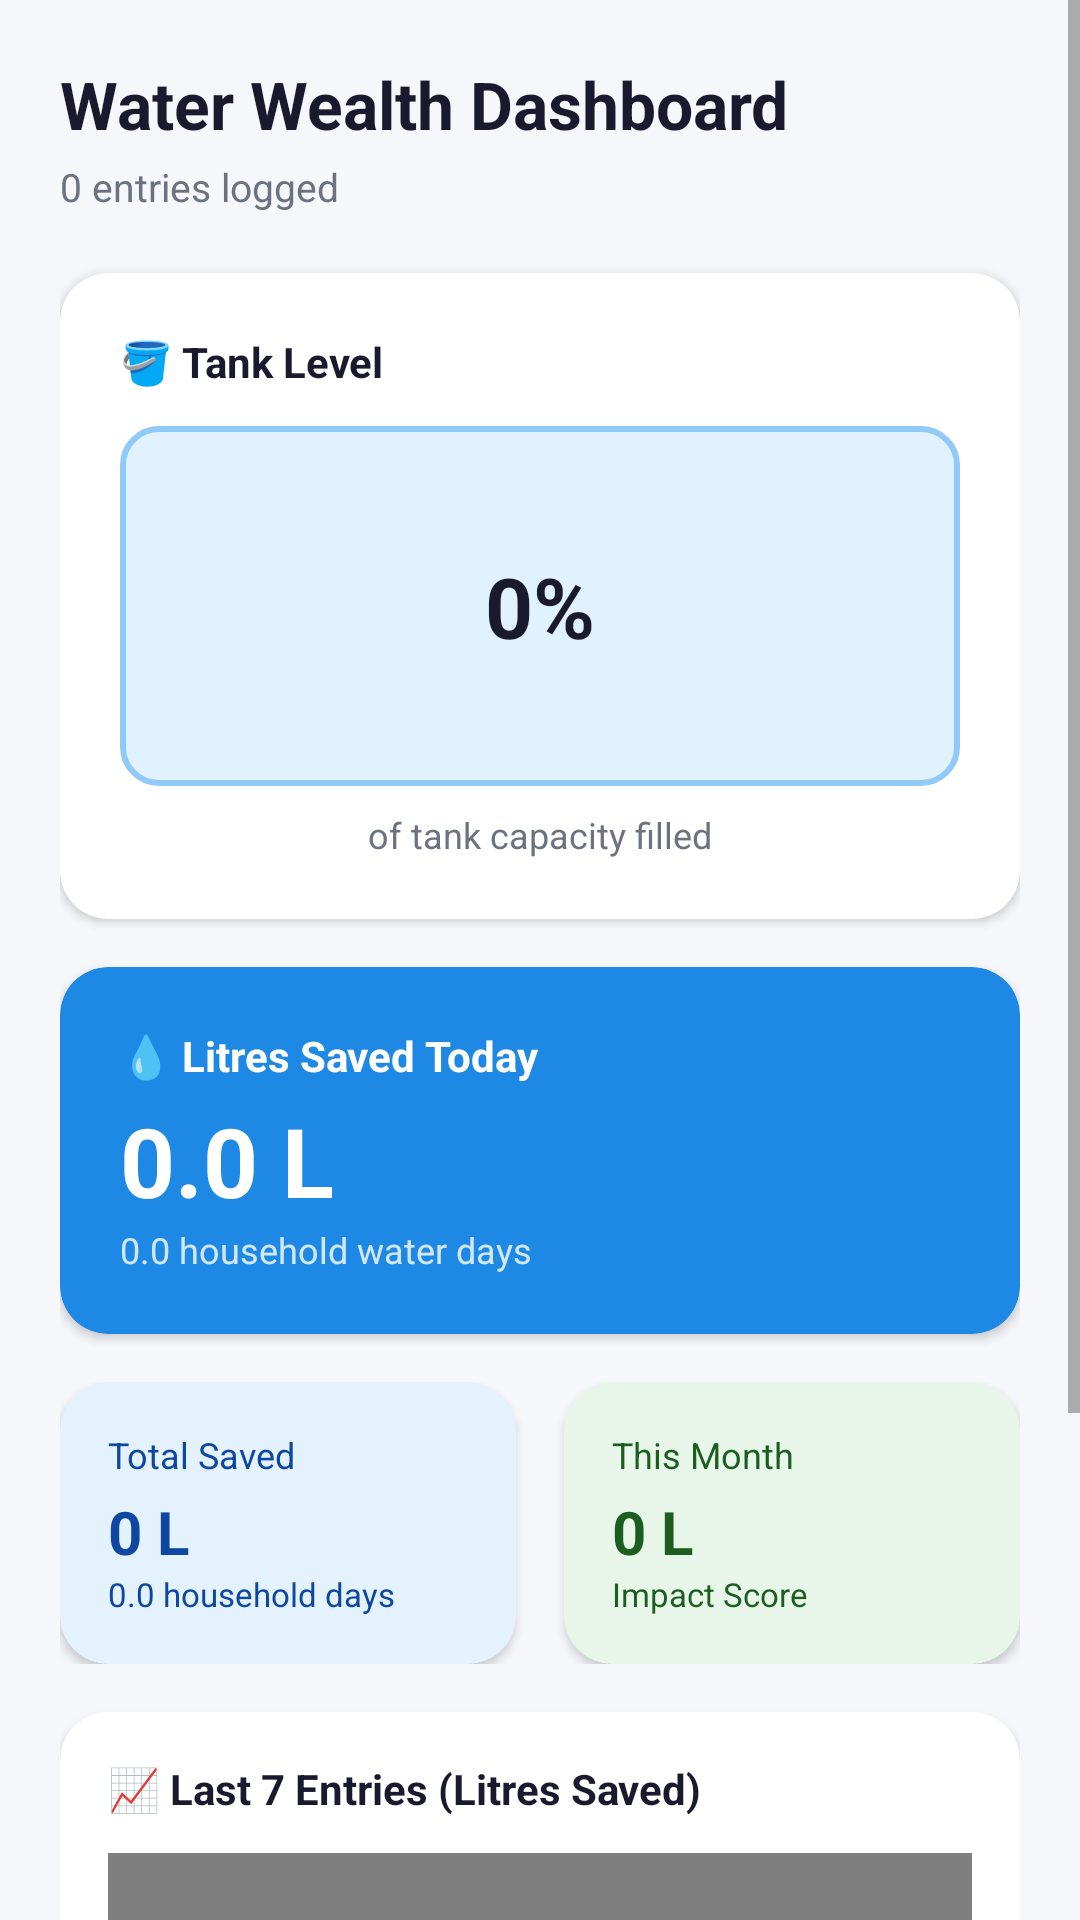

This screen was rendered from an Android layout file. Write that file and the resources it references.
<!-- AndroidManifest.xml: application theme Theme.JalSanchay -->
<!-- res/layout/fragment_dashboard.xml -->
<?xml version="1.0" encoding="utf-8"?>
<ScrollView xmlns:android="http://schemas.android.com/apk/res/android"
    xmlns:app="http://schemas.android.com/apk/res-auto"
    android:layout_width="match_parent"
    android:layout_height="match_parent"
    android:background="@color/background">

    <LinearLayout
        android:layout_width="match_parent"
        android:layout_height="wrap_content"
        android:orientation="vertical"
        android:padding="20dp">

        
        <TextView
            android:layout_width="match_parent"
            android:layout_height="wrap_content"
            android:text="Water Wealth Dashboard"
            android:textSize="22sp"
            android:textStyle="bold"
            android:textColor="@color/text_primary"
            android:layout_marginBottom="4dp"/>

        <TextView
            android:id="@+id/tv_entry_count"
            android:layout_width="match_parent"
            android:layout_height="wrap_content"
            android:text="0 entries logged"
            android:textSize="13sp"
            android:textColor="@color/text_secondary"
            android:layout_marginBottom="20dp"/>

        
        <com.google.android.material.card.MaterialCardView
            android:layout_width="match_parent"
            android:layout_height="wrap_content"
            app:cardCornerRadius="16dp"
            app:cardElevation="2dp"
            app:cardBackgroundColor="@color/surface"
            android:layout_marginBottom="16dp">

            <LinearLayout
                android:layout_width="match_parent"
                android:layout_height="wrap_content"
                android:orientation="vertical"
                android:padding="20dp">

                <TextView
                    android:layout_width="match_parent"
                    android:layout_height="wrap_content"
                    android:text="🪣 Tank Level"
                    android:textSize="14sp"
                    android:textStyle="bold"
                    android:textColor="@color/text_primary"
                    android:layout_marginBottom="12dp"/>

                
                <FrameLayout
                    android:layout_width="match_parent"
                    android:layout_height="120dp"
                    android:layout_marginBottom="8dp">

                    <ProgressBar
                        android:id="@+id/progress_tank"
                        style="?android:attr/progressBarStyleHorizontal"
                        android:layout_width="match_parent"
                        android:layout_height="match_parent"
                        android:max="100"
                        android:progress="0"
                        android:progressDrawable="@drawable/tank_progress_drawable"
                        android:scaleY="-1"/>

                    <TextView
                        android:id="@+id/tv_tank_percent"
                        android:layout_width="wrap_content"
                        android:layout_height="wrap_content"
                        android:layout_gravity="center"
                        android:text="0%"
                        android:textSize="28sp"
                        android:textStyle="bold"
                        android:textColor="@color/text_primary"/>
                </FrameLayout>

                <TextView
                    android:layout_width="match_parent"
                    android:layout_height="wrap_content"
                    android:text="of tank capacity filled"
                    android:textSize="12sp"
                    android:textColor="@color/text_secondary"
                    android:gravity="center"/>
            </LinearLayout>
        </com.google.android.material.card.MaterialCardView>

        
        <com.google.android.material.card.MaterialCardView
            android:layout_width="match_parent"
            android:layout_height="wrap_content"
            app:cardCornerRadius="16dp"
            app:cardElevation="2dp"
            app:cardBackgroundColor="@color/water_blue"
            android:layout_marginBottom="16dp">

            <LinearLayout
                android:layout_width="match_parent"
                android:layout_height="wrap_content"
                android:orientation="vertical"
                android:padding="20dp">

                <TextView
                    android:layout_width="match_parent"
                    android:layout_height="wrap_content"
                    android:text="💧 Litres Saved Today"
                    android:textSize="14sp"
                    android:textStyle="bold"
                    android:textColor="#FFFFFF"
                    android:layout_marginBottom="4dp"/>

                <TextView
                    android:id="@+id/tv_today_litres"
                    android:layout_width="match_parent"
                    android:layout_height="wrap_content"
                    android:text="0.0 L"
                    android:textSize="32sp"
                    android:textStyle="bold"
                    android:textColor="#FFFFFF"/>

                <TextView
                    android:id="@+id/tv_today_household_days"
                    android:layout_width="match_parent"
                    android:layout_height="wrap_content"
                    android:text="0.0 household water days"
                    android:textSize="12sp"
                    android:textColor="#CCFFFFFF"/>
            </LinearLayout>
        </com.google.android.material.card.MaterialCardView>

        
        <LinearLayout
            android:layout_width="match_parent"
            android:layout_height="wrap_content"
            android:orientation="horizontal"
            android:layout_marginBottom="16dp">

            
            <com.google.android.material.card.MaterialCardView
                android:layout_width="0dp"
                android:layout_height="wrap_content"
                android:layout_weight="1"
                app:cardCornerRadius="16dp"
                app:cardElevation="2dp"
                app:cardBackgroundColor="@color/water_light"
                android:layout_marginEnd="8dp">

                <LinearLayout
                    android:layout_width="match_parent"
                    android:layout_height="wrap_content"
                    android:orientation="vertical"
                    android:padding="16dp">

                    <TextView
                        android:layout_width="match_parent"
                        android:layout_height="wrap_content"
                        android:text="Total Saved"
                        android:textSize="12sp"
                        android:textColor="@color/water_dark"
                        android:layout_marginBottom="4dp"/>

                    <TextView
                        android:id="@+id/tv_total_litres"
                        android:layout_width="match_parent"
                        android:layout_height="wrap_content"
                        android:text="0 L"
                        android:textSize="20sp"
                        android:textStyle="bold"
                        android:textColor="@color/water_dark"/>

                    <TextView
                        android:id="@+id/tv_household_days"
                        android:layout_width="match_parent"
                        android:layout_height="wrap_content"
                        android:text="0.0 household days"
                        android:textSize="11sp"
                        android:textColor="@color/water_dark"/>
                </LinearLayout>
            </com.google.android.material.card.MaterialCardView>

            
            <com.google.android.material.card.MaterialCardView
                android:layout_width="0dp"
                android:layout_height="wrap_content"
                android:layout_weight="1"
                app:cardCornerRadius="16dp"
                app:cardElevation="2dp"
                app:cardBackgroundColor="@color/green_light"
                android:layout_marginStart="8dp">

                <LinearLayout
                    android:layout_width="match_parent"
                    android:layout_height="wrap_content"
                    android:orientation="vertical"
                    android:padding="16dp">

                    <TextView
                        android:id="@+id/tv_month_label"
                        android:layout_width="match_parent"
                        android:layout_height="wrap_content"
                        android:text="This Month"
                        android:textSize="12sp"
                        android:textColor="@color/green_dark"
                        android:layout_marginBottom="4dp"/>

                    <TextView
                        android:id="@+id/tv_monthly_litres"
                        android:layout_width="match_parent"
                        android:layout_height="wrap_content"
                        android:text="0 L"
                        android:textSize="20sp"
                        android:textStyle="bold"
                        android:textColor="@color/green_dark"/>

                    <TextView
                        android:id="@+id/tv_impact_score"
                        android:layout_width="match_parent"
                        android:layout_height="wrap_content"
                        android:text="Impact Score"
                        android:textSize="11sp"
                        android:textColor="@color/green_dark"/>
                </LinearLayout>
            </com.google.android.material.card.MaterialCardView>

        </LinearLayout>

        
        <com.google.android.material.card.MaterialCardView
            android:layout_width="match_parent"
            android:layout_height="wrap_content"
            app:cardCornerRadius="16dp"
            app:cardElevation="2dp"
            app:cardBackgroundColor="@color/surface"
            android:layout_marginBottom="16dp">

            <LinearLayout
                android:layout_width="match_parent"
                android:layout_height="wrap_content"
                android:orientation="vertical"
                android:padding="16dp">

                <TextView
                    android:layout_width="match_parent"
                    android:layout_height="wrap_content"
                    android:text="📈 Last 7 Entries (Litres Saved)"
                    android:textSize="14sp"
                    android:textStyle="bold"
                    android:textColor="@color/text_primary"
                    android:layout_marginBottom="12dp"/>

                <com.github.mikephil.charting.charts.BarChart
                    android:id="@+id/bar_chart"
                    android:layout_width="match_parent"
                    android:layout_height="200dp"/>

                <TextView
                    android:id="@+id/tv_no_data"
                    android:layout_width="match_parent"
                    android:layout_height="80dp"
                    android:text="No data yet — log your first rainfall entry!"
                    android:textSize="13sp"
                    android:textColor="@color/text_secondary"
                    android:gravity="center"
                    android:visibility="gone"/>
            </LinearLayout>
        </com.google.android.material.card.MaterialCardView>

    </LinearLayout>
</ScrollView>
<!-- resources referenced by this layout -->
<resources>
  <color name="background">#F5F7FA</color>
  <color name="green_dark">#1B5E20</color>
  <color name="green_light">#E8F5E9</color>
  <color name="surface">#FFFFFF</color>
  <color name="text_primary">#1A1A2E</color>
  <color name="text_secondary">#6B7280</color>
  <color name="water_blue">#1E88E5</color>
  <color name="water_dark">#0D47A1</color>
  <color name="water_light">#E3F2FD</color>
  <!-- drawable tank_progress_drawable (drawable) -->
  <?xml version="1.0" encoding="utf-8"?>
  <layer-list xmlns:android="http://schemas.android.com/apk/res/android">
  
      
      <item android:id="@android:id/background">
          <shape android:shape="rectangle">
              <solid android:color="@color/tank_empty" />
              <corners android:radius="12dp" />
              <stroke android:width="2dp" android:color="@color/tank_border" />
          </shape>
      </item>
  
      
      <item android:id="@android:id/progress">
          <clip android:clipOrientation="horizontal" android:gravity="left">
              <shape android:shape="rectangle">
                  <solid android:color="@color/water_blue" />
                  <corners android:radius="10dp" />
              </shape>
          </clip>
      </item>
  
  </layer-list>
  <style name="Theme.JalSanchay" parent="Theme.MaterialComponents.DayNight.DarkActionBar">
          <item name="colorPrimary">@color/colorPrimary</item>
          <item name="colorPrimaryVariant">@color/colorPrimaryVariant</item>
          <item name="colorOnPrimary">@color/colorOnPrimary</item>
          <item name="colorSecondary">@color/colorSecondary</item>
          <item name="colorOnSecondary">@color/colorOnSecondary</item>
          <item name="colorSurface">@color/colorSurface</item>
          <item name="colorOnSurface">@color/colorOnSurface</item>
          <item name="android:colorBackground">@color/colorBackground</item>
          <item name="colorOnBackground">@color/colorOnBackground</item>
          <item name="colorError">@color/colorError</item>
          <item name="colorOnError">@color/colorOnError</item>
      </style>
  <color name="tank_empty">#E0F2FE</color>
  <color name="tank_border">#90CAF9</color>
  <color name="colorPrimary">#1E88E5</color>
  <color name="colorPrimaryVariant">#1565C0</color>
  <color name="colorOnPrimary">#FFFFFF</color>
  <color name="colorSecondary">#26C6DA</color>
  <color name="colorOnSecondary">#000000</color>
  <color name="colorSurface">#FFFFFF</color>
  <color name="colorOnSurface">#1A1A2E</color>
  <color name="colorBackground">#F5F7FA</color>
  <color name="colorOnBackground">#1A1A2E</color>
  <color name="colorError">#B00020</color>
  <color name="colorOnError">#FFFFFF</color>
</resources>
